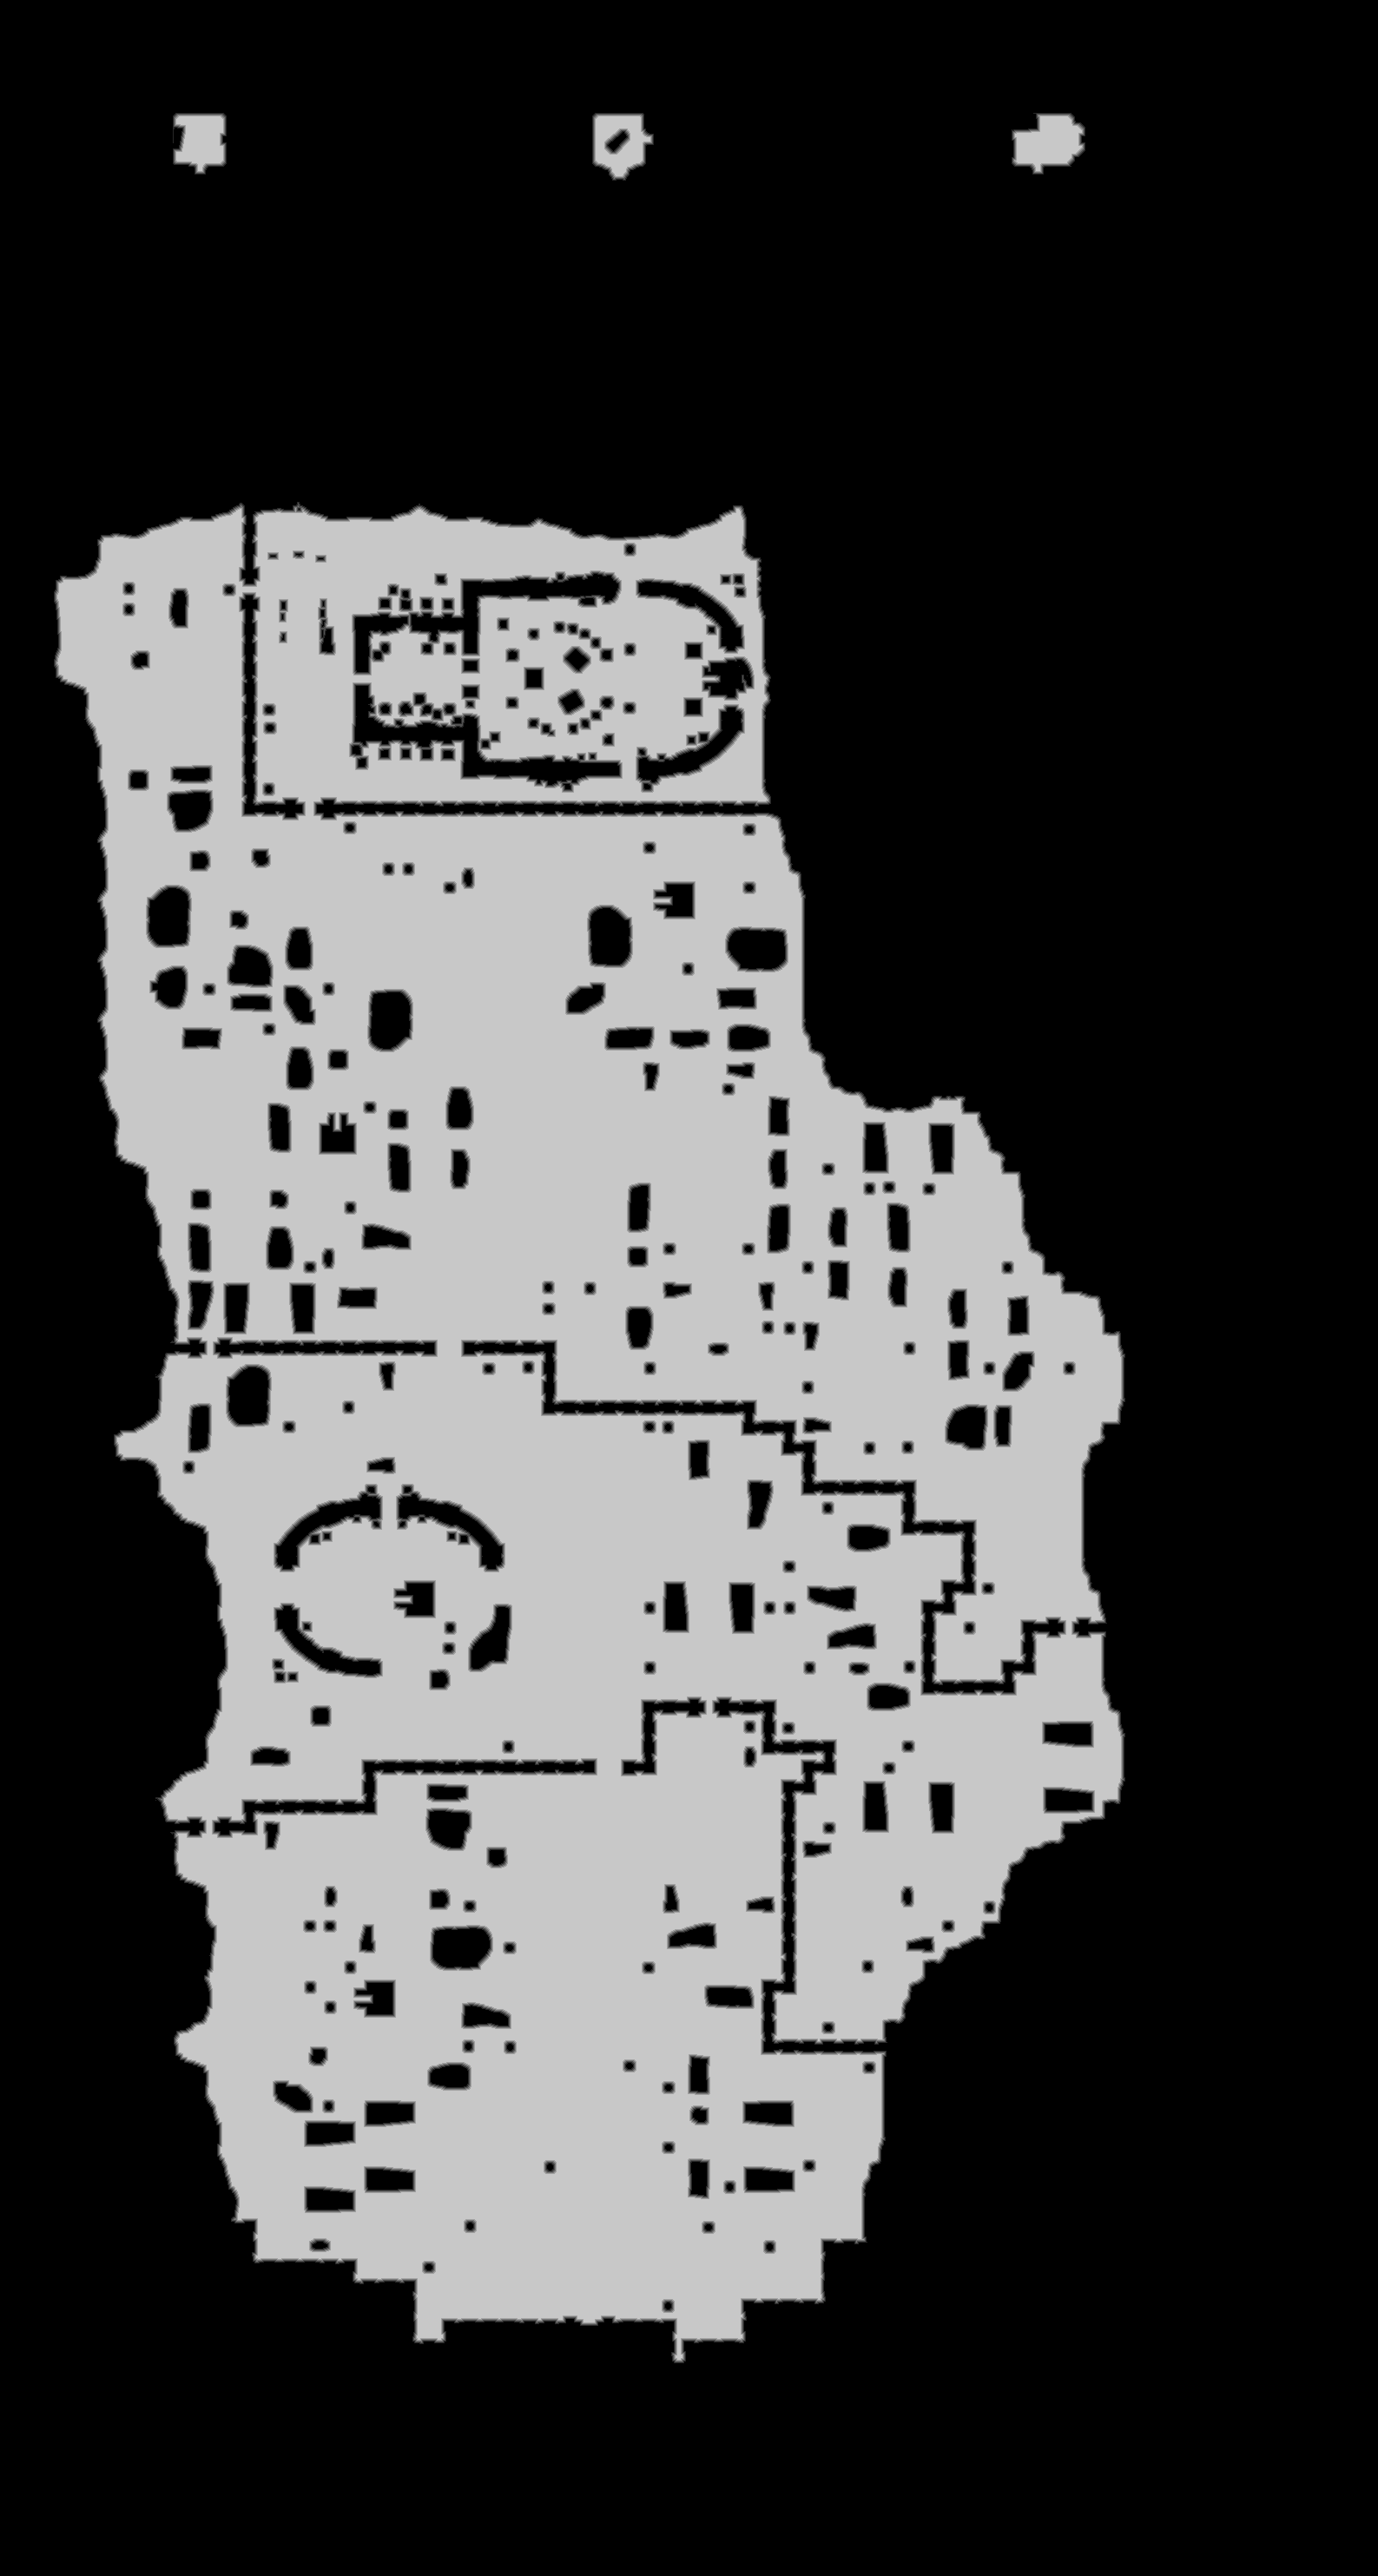

The file beside this chart, header and first rows:
base	0x4c6c9fe0000
origin	0xc50010
stride	794
width	1587
height	2967
nibble	0	3005190
nibble	1	44621
nibble	2	46911
nibble	3	48617
nibble	4	50006
nibble	5	1513284
